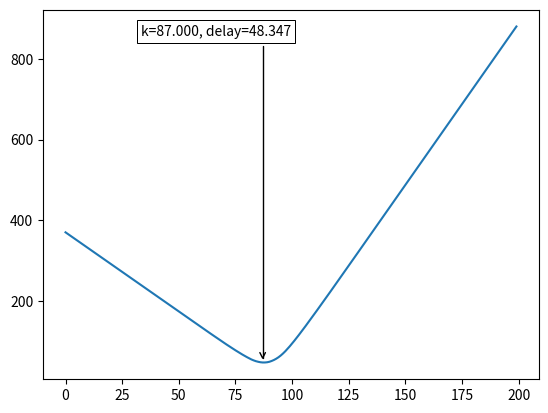

The matplotlib source for this figure:
import numpy as np
import matplotlib.pyplot as plt

# set probabilities
# probabilities = [0]*90
# probabilities[15:30] = [0.5/15]*15
# probabilities[10:15] = [0.3/15]*5
# probabilities[30:40] = [0.3/15]*10
# probabilities[5:10] = [0.15/35]*5
# probabilities[40:70] = [0.15/35]*30
# probabilities[0:5] = [0.05/25]*5
# probabilities[70:90]  = [0.05/25]*20

# check probabilities
# print(probabilities)
# print(sum(probabilities))
# plt.scatter(range(90), probabilities)
# plt.show()

#generate 100 exam samples of 50 students each
# exams = [np.random.choice(range(90), 50, p=probabilities)
#          for i in range(100)]

exams = [np.random.normal(30, 10, 50)
         for i in range(100)]

#compute cost function
def cost(students_delay, prof_waiting_time, number_of_students):
    return (students_delay + number_of_students*prof_waiting_time)/(2*number_of_students)  # multiply prof by number of students (50)

#compute delay and cost function given scheduled time
def simulate(scheduled_time, exams):
    mean_students_delay = 0
    mean_prof_waiting_time = 0
    for exam in exams:
        # compute real time
        # nie jestem przekonana czy potrzeba całej listy real_time czy tylko ostatniego
        # ale na razie ją trzymam
        # bo mogę
        real_exam_time = list()
        real_exam_time.append(0)
        for i in range(1, len(exam)): #tu jest brzydka pętla którą zamienię na wytwornik
            real_exam_time.append(max(scheduled_time[i], real_exam_time[i-1]+exam[i-1]))
            mean_students_delay += max((real_exam_time[i-1] + exam[i-1] - scheduled_time[i]), 0)
            mean_prof_waiting_time += max(scheduled_time[i] - real_exam_time[i-1] - exam[i-1], 0)
    mean_students_delay /= len(exams)
    mean_prof_waiting_time /= len(exams)
    #print("duration:", scheduled_time[1], mean_students_delay, mean_profs_delay)
    return cost(mean_students_delay, mean_prof_waiting_time, len(exams[0]))

# ze stacka rysowanie strzałki
def annot_min(x,y, ax=None):
    xmin = x[np.argmin(y)]
    ymin = y.min()
    text= "k={:.3f}, delay={:.3f}".format(xmin, ymin)
    if not ax:
        ax=plt.gca()
    bbox_props = dict(boxstyle="square,pad=0.3", fc="w", ec="k", lw=0.72)
    arrowprops=dict(arrowstyle="->",connectionstyle="angle,angleA=0,angleB=90")
    kw = dict(xycoords='data',textcoords="axes fraction",
              arrowprops=arrowprops, bbox=bbox_props, ha="right", va="top")
    ax.annotate(text, xy=(xmin, ymin), xytext=(0.50,0.96), **kw)

def single_day(exams):
    #strategy number one: k minutes each
    results = [round(simulate([k*i for i in range(len(exams[0]))], exams)) for k in range(90)]

    enumerated_results = [(i, result) for i, result in enumerate (results)]
    print(enumerated_results, sep='\n')

    annot_min(np.array([tup[0] for tup in enumerated_results]), np.array([tup[1] for tup in enumerated_results]))

    plt.plot(results)
    plt.show()

# single_day(exams)


#strategy: n students every k minutes
def single_day_few_students_one_time(number_of_students_per_time, exams):
    #results = [round(simulate([k*i for i in range(len(exams[0]))], exams)) for k in range(90)]

    results = list()
    for k in range(200):
        scheduled_time = list()
        for i in range(len(exams[0])//number_of_students_per_time + 3):
            for j in range(number_of_students_per_time):
                scheduled_time.append(k*i)

        # scheduled_time = [k*i for i in range(len(exams[0]))]
        results.append(simulate(scheduled_time, exams))

    enumerated_results = [(i, result) for i, result in enumerate (results)]
    print(enumerated_results, sep='\n')

    annot_min(np.array([tup[0] for tup in enumerated_results]), np.array([tup[1] for tup in enumerated_results]))

    plt.plot(results)
    plt.show()

single_day_few_students_one_time(3, exams)



#na razie zakladamy, ze number_of_days dzieli 50
def simulate_multiple_days(scheduled_time, number_of_days, exams):
    number_of_students_per_day = len(exams[0])//number_of_days

    sum_students = 0
    sum_prof = 0
    for exam in exams:
        sum_students_delay = 0
        sum_prof_waiting_time = 0
        for day in range(number_of_days):
            mean_students_delay_per_day = 0
            mean_prof_waiting_time_per_day = 0
            current_day_list_exam = exam[day*number_of_students_per_day:(day+1)*number_of_students_per_day]
            real_exam_time = list()
            real_exam_time.append(0)
            for i in range(1, len(current_day_list_exam)):  # tu jest brzydka pętla którą zamienię na wytwornik
                real_exam_time.append(max(scheduled_time[i], real_exam_time[i - 1] + current_day_list_exam[i - 1]))
                mean_students_delay_per_day += max((real_exam_time[i - 1] + current_day_list_exam[i - 1] - scheduled_time[i]), 0)
                mean_prof_waiting_time_per_day += max(scheduled_time[i] - real_exam_time[i - 1] - current_day_list_exam[i - 1], 0)

            mean_students_delay_per_day /= number_of_students_per_day
            #mean_prof_waiting_time_per_day /= len(number_of_students_per_day)
            sum_students_delay += mean_students_delay_per_day
            sum_prof_waiting_time += mean_prof_waiting_time_per_day


        sum_students_delay /= number_of_days
        sum_students += sum_students_delay
        sum_prof += sum_prof_waiting_time

    sum_students /= len(exams)
    sum_prof /= len(exams)
    return (sum_students + sum_prof)/2


def multiple_days(exams):
    number_of_days = 5
    number_of_students_per_day = len(exams[0]) // number_of_days

    results = list()
    for k in range(90):
        scheduled_time = [k*i for i in range(number_of_students_per_day)]
        results.append(simulate_multiple_days(scheduled_time, number_of_days, exams))

    #results = [round(simulate_multiple_days([k*i for i in range(number_of_students_per_day)], number_of_days, exams)) for k in range(90)]

    enumerated_results = [(i, result) for i, result in enumerate (results)]
    print(enumerated_results, sep='\n')

    annot_min(np.array([tup[0] for tup in enumerated_results]), np.array([tup[1] for tup in enumerated_results]))

    plt.plot(results)
    plt.show()

# multiple_days(exams)


